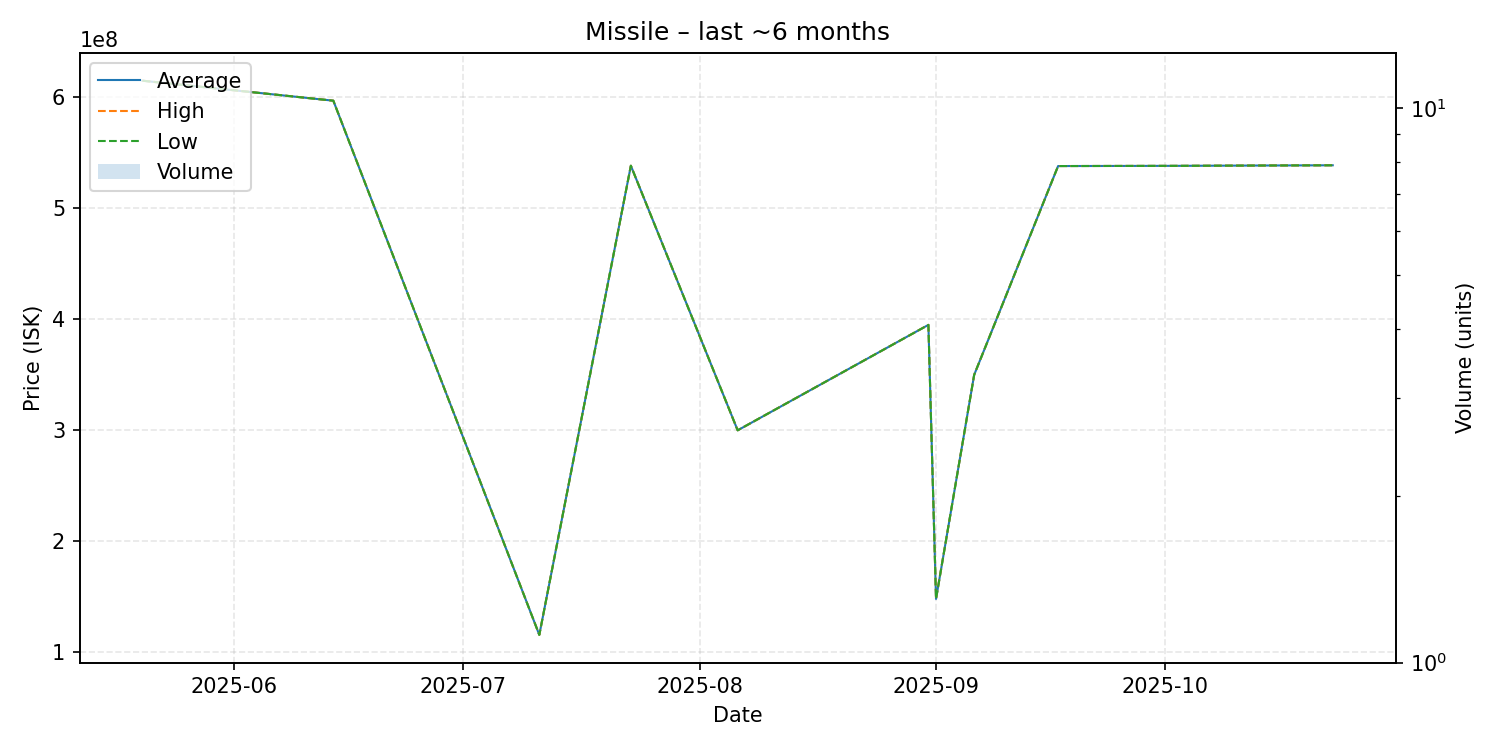

Data behind this chart, as committed beside it:
date, average, highest, lowest, order_count, volume
2025-05-20, 615000000, 615000000, 615000000, 1, 1
2025-06-14, 597000000, 597000000, 597000000, 1, 1
2025-07-11, 115700000, 115700000, 115700000, 1, 1
2025-07-23, 538400000, 538400000, 538400000, 1, 1
2025-08-06, 300000000, 300000000, 300000000, 1, 1
2025-08-31, 395000000, 395000000, 395000000, 1, 1
2025-09-01, 148100000, 148100000, 148100000, 1, 1
2025-09-06, 350000000, 350000000, 350000000, 1, 1
2025-09-17, 538100000, 538100000, 538100000, 1, 1
2025-10-03, 538300000, 538300000, 538300000, 1, 1
2025-10-14, 538600000, 538600000, 538600000, 1, 1
2025-10-23, 538800000, 538800000, 538800000, 1, 1
